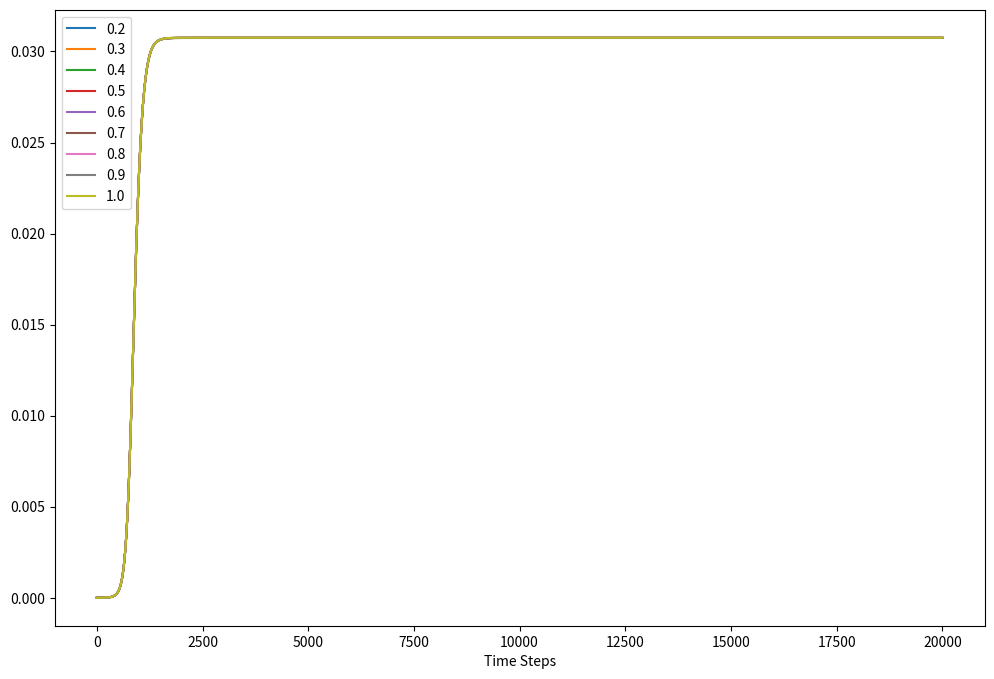

This figure's Python source:
# Scan through various social distancing coefficients and plot the various graphs

import numpy as np
import matplotlib.pyplot as plt

# Define parameters
t_max = 1000
dt = .05
t = np.linspace(0, t_max, int(t_max/dt) + 1)
N = 20000
init_vals = 0.84 - 0.5/N, 0.16 - 0.5/N, 0.5/N, 0.5/N, 0, 0, 0, 0, 0, 0
alpha = 0.2
beta1 = 1.75
beta2 = 1.75
beta3 = 1.75
gamma = 0.5
#rho1 = 0.5  # Contact rate between young people
rho2 = 0.5 # Contact rate between young and old people
rho3 = 0.5 # Contact rate between old people
mo1 = 0.001
mo2 = 0.1

def model(init_vals, params, t):
    SY_0, SO_0, EY_0, EO_0, IY_0, IO_0, RY_0, RO_0, MY_0, MO_0 = init_vals
    SY, EY, IY, RY, MY = [SY_0], [EY_0], [IY_0], [RY_0], [MY_0]
    SO, EO, IO, RO, MO = [SO_0], [EO_0], [IO_0], [RO_0], [MO_0]
    alpha, beta1, beta2, beta3, gamma, mo1, mo2, rho1, rho2, rho3, t_start, t_stop = params
    dt = t[1] - t[0]
    for k in t[1:]:
        if k > t_start and k < t_stop:
            _rho1 = rho1
            _rho2 = rho2
            _rho3 = rho3
        else:
            _rho1 = 1
            _rho2 = 1
            _rho3 = 1
        next_SY = SY[-1] - (_rho1*beta1*SY[-1]*IY[-1] + _rho2*beta2*SY[-1]*IO[-1])*dt
        next_SO = SO[-1] - (_rho3*beta3*SO[-1]*IO[-1] + _rho2*beta2*SO[-1]*IY[-1])*dt
        next_EY = EY[-1] + (_rho1*beta1*SY[-1]*IY[-1] + _rho2*beta2*SY[-1]*IO[-1] - alpha*EY[-1])*dt
        next_EO = EO[-1] + (_rho3*beta3*SO[-1]*IO[-1] + _rho2*beta2*SO[-1]*IY[-1] - alpha*EO[-1])*dt
        next_IY = IY[-1] + (alpha*EY[-1] - gamma*IY[-1])*dt
        next_IO = IO[-1] + (alpha*EO[-1] - gamma*IO[-1])*dt
        next_RY = RY[-1] + (gamma*IY[-1])*dt
        next_RO = RO[-1] + (gamma*IO[-1])*dt
        next_MY = MY[-1] + (mo1*IY[-1])*dt
        next_MO = MO[-1] + (mo2*IO[-1])*dt
        SY.append(next_SY)
        SO.append(next_SO)
        EY.append(next_EY)
        EO.append(next_EO)
        IY.append(next_IY)
        IO.append(next_IO)
        RY.append(next_RY)
        RO.append(next_RO)
        MY.append(next_MY)
        MO.append(next_MO)
    return MO, next_MO

# Run simulation
curves = []
values = []
for rho1 in range(2, 11):
    t_start = 57
    t_stop = 57+56
    params = alpha, beta1, beta2, beta3, gamma, mo1, mo2, rho1/10, rho2, rho3, t_start, t_stop
    curves.append(model(init_vals, params, t)[0])
    values.append(rho1/10)
# Plot results
plt.figure(figsize=(12,8))
plt.plot(np.stack(curves).T)
plt.legend(values)
plt.xlabel('Time Steps')
plt.show()
